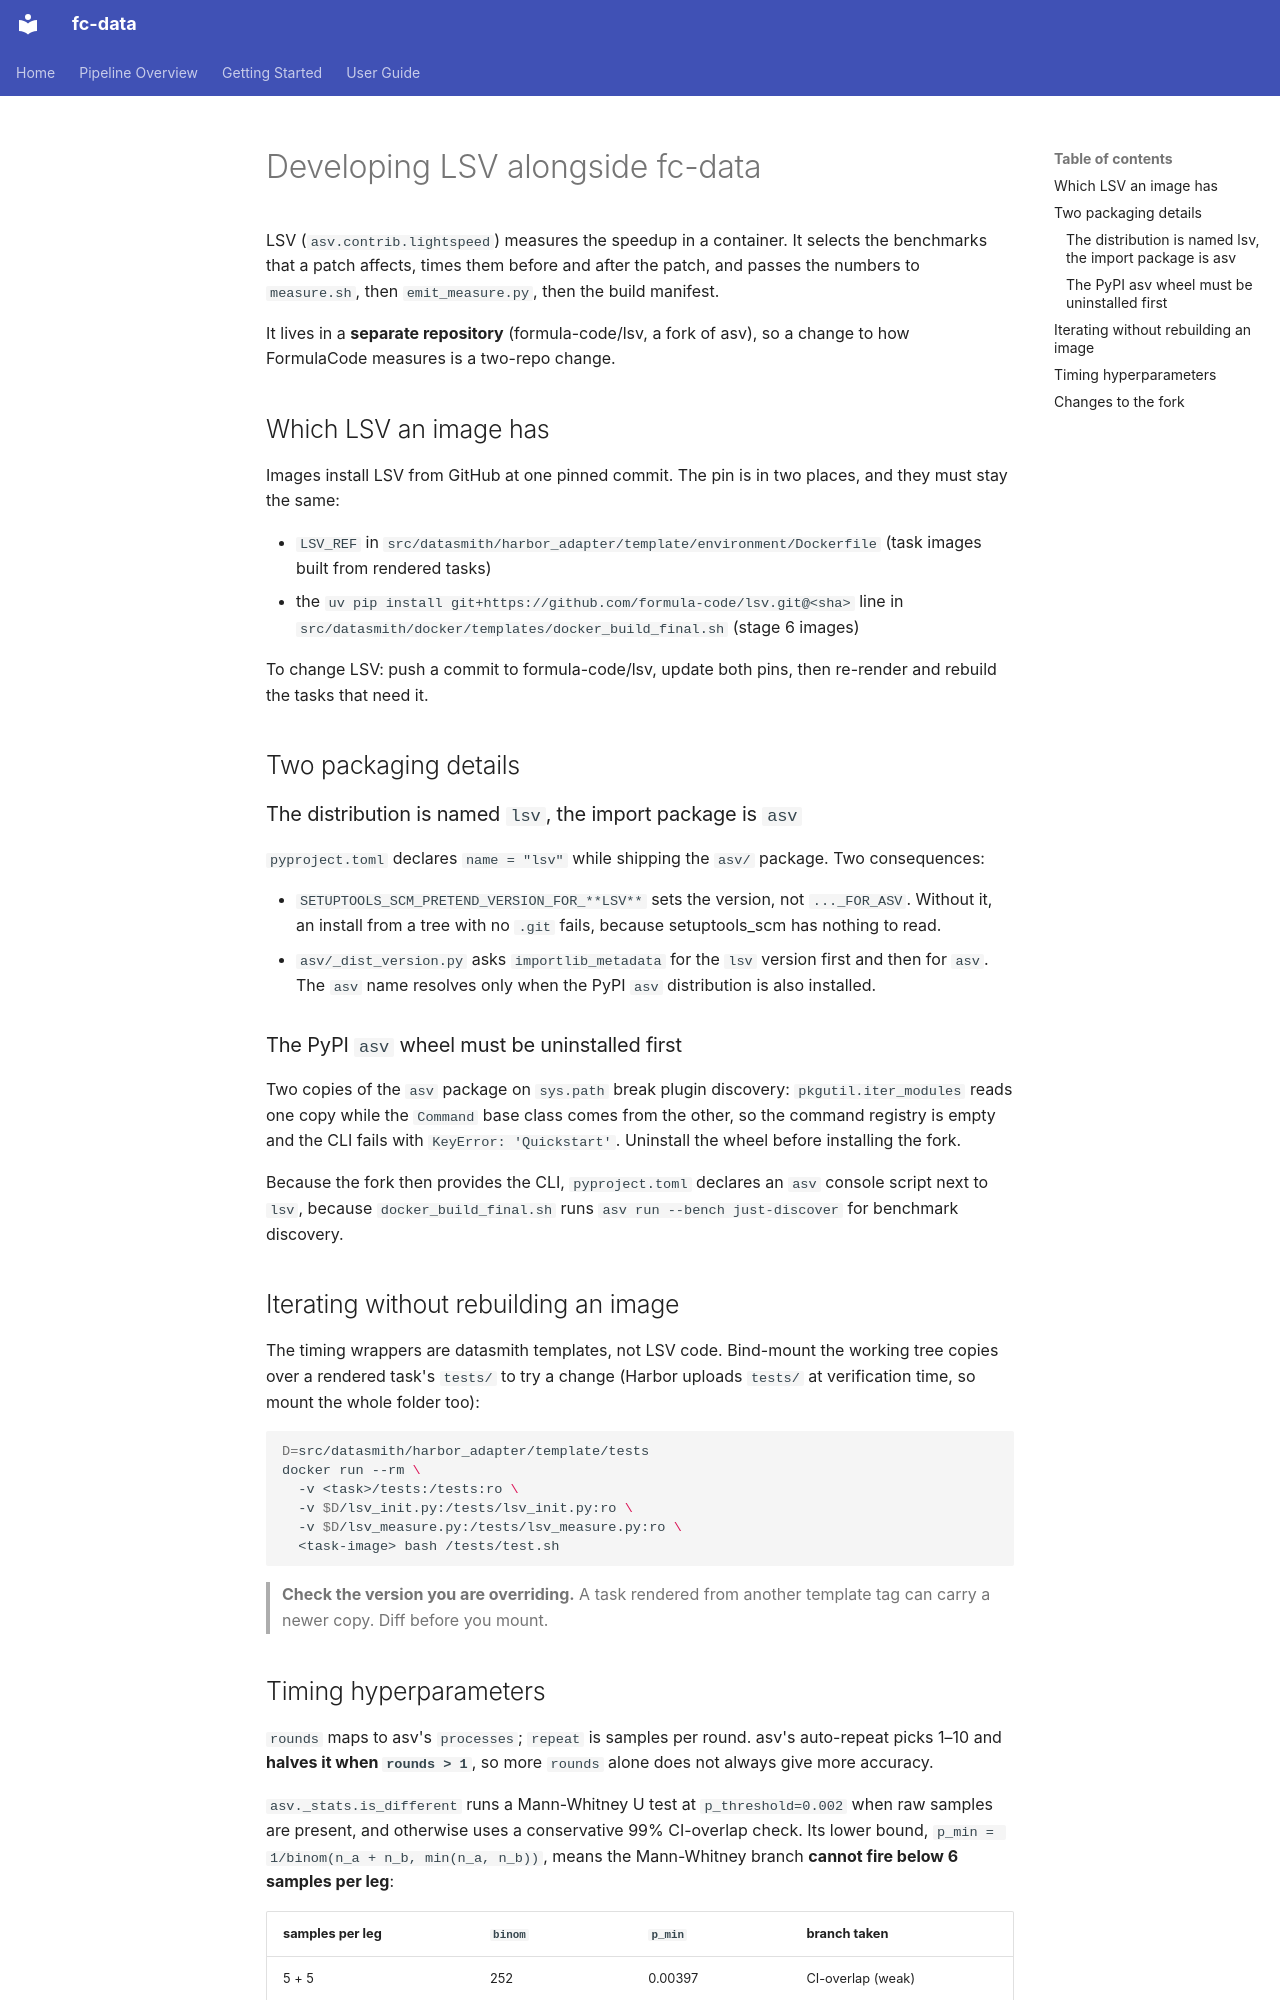

repository: formula-code/datasmith · page: guide/lsv-development/index.html · generator: mkdocs

# Developing LSV alongside fc-data

LSV (`asv.contrib.lightspeed`) measures the speedup in a container. It selects
the benchmarks that a patch affects, times them before and after the patch, and
passes the numbers to `measure.sh`, then `emit_measure.py`, then the build manifest.

It lives in a **separate repository** (formula-code/lsv, a fork of asv), so a
change to how FormulaCode measures is a two-repo change.

## Which LSV an image has

Images install LSV from GitHub at one pinned commit. The pin is in two places,
and they must stay the same:

- `LSV_REF` in `src/datasmith/harbor_adapter/template/environment/Dockerfile`
  (task images built from rendered tasks)
- the `uv pip install git+https://github.com/formula-code/lsv.git@<sha>` line in
  `src/datasmith/docker/templates/docker_build_final.sh` (stage 6 images)

To change LSV: push a commit to formula-code/lsv, update both pins, then
re-render and rebuild the tasks that need it.

## Two packaging details

### The distribution is named `lsv`, the import package is `asv`

`pyproject.toml` declares `name = "lsv"` while shipping the `asv/` package.
Two consequences:

- `SETUPTOOLS_SCM_PRETEND_VERSION_FOR_**LSV**` sets the version, not
  `..._FOR_ASV`. Without it, an install from a tree with no `.git` fails,
  because setuptools_scm has nothing to read.
- `asv/_dist_version.py` asks `importlib_metadata` for the `lsv` version first
  and then for `asv`. The `asv` name resolves only when the PyPI `asv`
  distribution is also installed.

### The PyPI `asv` wheel must be uninstalled first

Two copies of the `asv` package on `sys.path` break plugin discovery:
`pkgutil.iter_modules` reads one copy while the `Command` base class comes
from the other, so the command registry is empty and the CLI fails with
`KeyError: 'Quickstart'`. Uninstall the wheel before installing the fork.

Because the fork then provides the CLI, `pyproject.toml` declares an `asv`
console script next to `lsv`, because `docker_build_final.sh` runs
`asv run --bench just-discover` for benchmark discovery.

## Iterating without rebuilding an image

The timing wrappers are datasmith templates, not LSV code. Bind-mount the
working tree copies over a rendered task's `tests/` to try a change (Harbor
uploads `tests/` at verification time, so mount the whole folder too):

```bash
D=src/datasmith/harbor_adapter/template/tests
docker run --rm \
  -v <task>/tests:/tests:ro \
  -v $D/lsv_init.py:/tests/lsv_init.py:ro \
  -v $D/lsv_measure.py:/tests/lsv_measure.py:ro \
  <task-image> bash /tests/test.sh
```

> **Check the version you are overriding.** A task rendered from another
> template tag can carry a newer copy. Diff before you mount.
